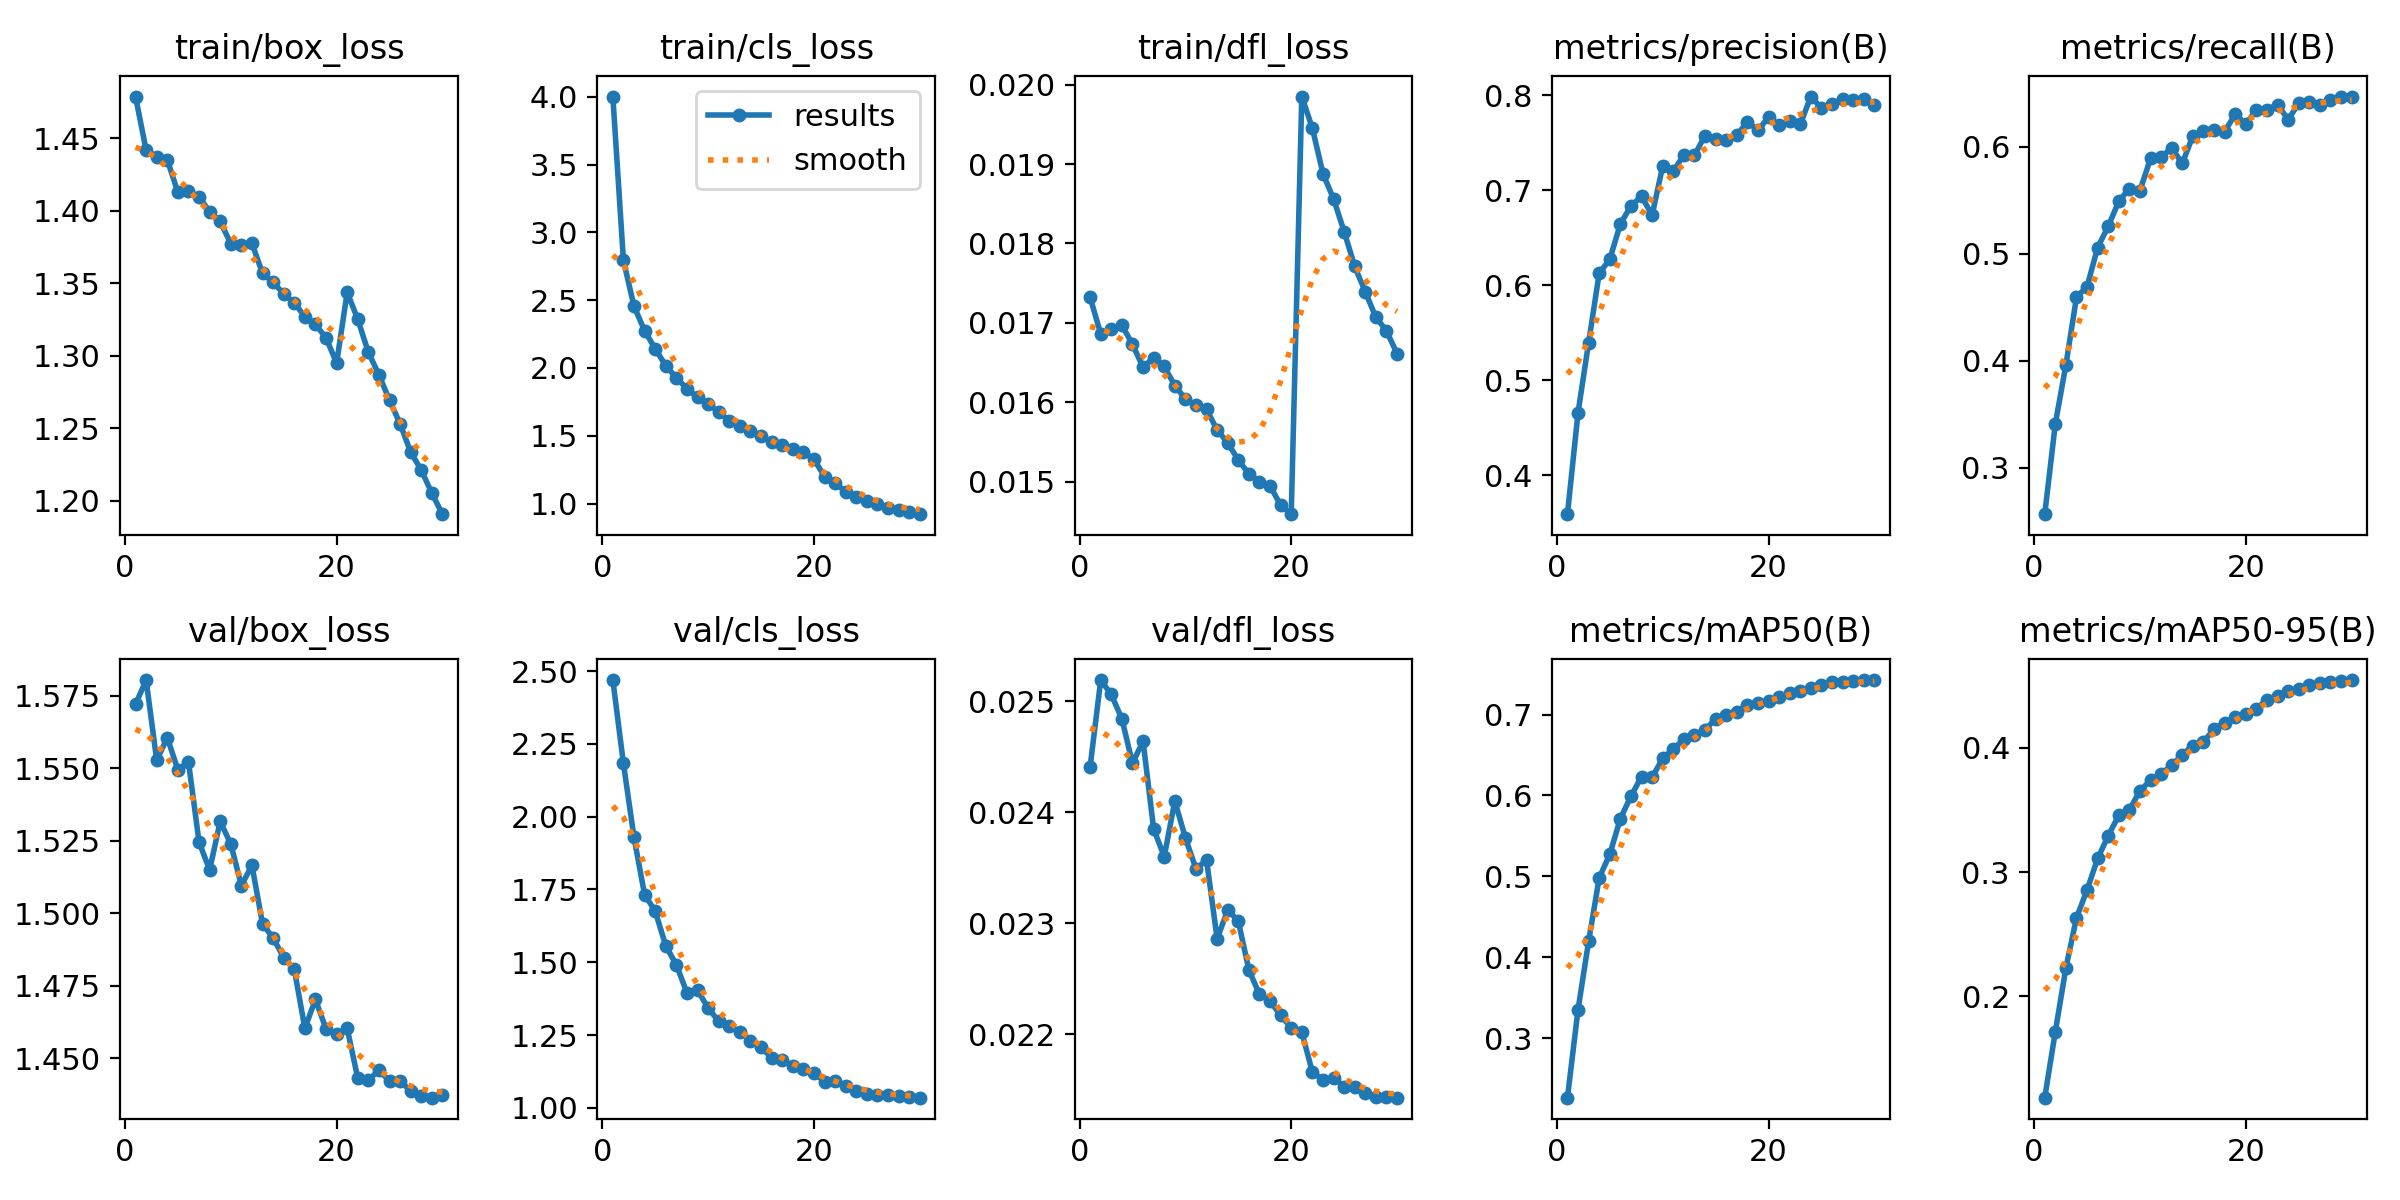

The table this chart was drawn from, first rows:
epoch, time, train/box_loss, train/cls_loss, train/dfl_loss, metrics/precision(B), metrics/recall(B), metrics/mAP50(B), metrics/mAP50-95(B), val/box_loss, val/cls_loss, val/dfl_loss, lr/pg0, lr/pg1, lr/pg2
1, 206.6, 1.479, 4.002, 0.01732, 0.359, 0.2564, 0.2262, 0.1186, 1.572, 2.469, 0.02441, 0.001492, 0.001492, 0.06818
2, 387.7, 1.442, 2.794, 0.01686, 0.4657, 0.3409, 0.335, 0.1717, 1.58, 2.183, 0.02519, 0.002887, 0.002887, 0.03624
3, 564.1, 1.437, 2.456, 0.01692, 0.5395, 0.3961, 0.4194, 0.2231, 1.553, 1.929, 0.02506, 0.004183, 0.004183, 0.004204
4, 737.9, 1.435, 2.275, 0.01697, 0.6126, 0.4594, 0.498, 0.2632, 1.561, 1.732, 0.02484, 0.004036, 0.004036, 0.004036
5, 915.4, 1.413, 2.142, 0.01673, 0.6273, 0.4693, 0.5272, 0.2857, 1.55, 1.676, 0.02444, 0.003889, 0.003889, 0.003889
6, 1094, 1.414, 2.017, 0.01644, 0.6645, 0.5059, 0.5712, 0.311, 1.552, 1.557, 0.02464, 0.003741, 0.003741, 0.003741
7, 1272, 1.41, 1.929, 0.01656, 0.6835, 0.5258, 0.5991, 0.3293, 1.525, 1.491, 0.02385, 0.003593, 0.003593, 0.003593
8, 1450, 1.4, 1.847, 0.01645, 0.6937, 0.5492, 0.6232, 0.3457, 1.515, 1.396, 0.0236, 0.003445, 0.003445, 0.003445
9, 1629, 1.393, 1.785, 0.01621, 0.6738, 0.5611, 0.6223, 0.3501, 1.532, 1.405, 0.0241, 0.003297, 0.003297, 0.003297
10, 1806, 1.377, 1.734, 0.01604, 0.7255, 0.5591, 0.6459, 0.3654, 1.524, 1.343, 0.02377, 0.003149, 0.003149, 0.003149
11, 1984, 1.376, 1.676, 0.01596, 0.7201, 0.5894, 0.6574, 0.3739, 1.51, 1.298, 0.02349, 0.003002, 0.003002, 0.003002
12, 2162, 1.378, 1.61, 0.01591, 0.7371, 0.5906, 0.6694, 0.3792, 1.517, 1.28, 0.02357, 0.002854, 0.002854, 0.002854
13, 2340, 1.357, 1.575, 0.01565, 0.7368, 0.5989, 0.6753, 0.3857, 1.496, 1.26, 0.02286, 0.002706, 0.002706, 0.002706
14, 2516, 1.351, 1.537, 0.01549, 0.7576, 0.5846, 0.6809, 0.3945, 1.491, 1.231, 0.02312, 0.002558, 0.002558, 0.002558
15, 2689, 1.343, 1.502, 0.01527, 0.7541, 0.6104, 0.6948, 0.4017, 1.485, 1.208, 0.02302, 0.00241, 0.00241, 0.00241
16, 2862, 1.337, 1.451, 0.0151, 0.7532, 0.6145, 0.6994, 0.4048, 1.481, 1.173, 0.02258, 0.002262, 0.002262, 0.002262
17, 3036, 1.327, 1.433, 0.015, 0.7578, 0.6161, 0.7037, 0.415, 1.46, 1.164, 0.02236, 0.002115, 0.002115, 0.002115
18, 3208, 1.322, 1.4, 0.01495, 0.7722, 0.6142, 0.7123, 0.4202, 1.47, 1.144, 0.0223, 0.001967, 0.001967, 0.001967
19, 3382, 1.312, 1.377, 0.0147, 0.7631, 0.6307, 0.7145, 0.4243, 1.46, 1.133, 0.02217, 0.001819, 0.001819, 0.001819
20, 3556, 1.295, 1.329, 0.01459, 0.7768, 0.6215, 0.7163, 0.4269, 1.458, 1.121, 0.02206, 0.001671, 0.001671, 0.001671
21, 3745, 1.344, 1.198, 0.01985, 0.7683, 0.6347, 0.7212, 0.4314, 1.46, 1.09, 0.02202, 0.001523, 0.001523, 0.001523
22, 3920, 1.325, 1.149, 0.01945, 0.7734, 0.6349, 0.727, 0.4384, 1.443, 1.093, 0.02166, 0.001375, 0.001375, 0.001375
23, 4093, 1.302, 1.089, 0.01888, 0.7695, 0.6395, 0.7287, 0.4417, 1.442, 1.075, 0.02159, 0.001228, 0.001228, 0.001228
24, 4267, 1.287, 1.05, 0.01856, 0.7987, 0.6256, 0.7334, 0.4453, 1.446, 1.058, 0.02161, 0.00108, 0.00108, 0.00108
25, 4441, 1.269, 1.021, 0.01815, 0.7866, 0.6409, 0.7369, 0.4474, 1.442, 1.049, 0.02153, 0.0009318, 0.0009318, 0.0009318
26, 4616, 1.253, 0.9969, 0.01771, 0.7912, 0.6419, 0.74, 0.4503, 1.442, 1.043, 0.02153, 0.000784, 0.000784, 0.000784
27, 4790, 1.233, 0.9705, 0.01739, 0.7962, 0.6393, 0.7402, 0.452, 1.439, 1.043, 0.02147, 0.0006362, 0.0006362, 0.0006362
28, 4964, 1.221, 0.9525, 0.01707, 0.7947, 0.6438, 0.742, 0.4532, 1.437, 1.04, 0.02144, 0.0004883, 0.0004883, 0.0004883
29, 5137, 1.205, 0.9367, 0.0169, 0.7962, 0.6471, 0.7422, 0.4539, 1.436, 1.038, 0.02144, 0.0003405, 0.0003405, 0.0003405
30, 5310, 1.191, 0.9216, 0.01661, 0.7897, 0.647, 0.7427, 0.4544, 1.437, 1.035, 0.02143, 0.0001926, 0.0001926, 0.0001926
